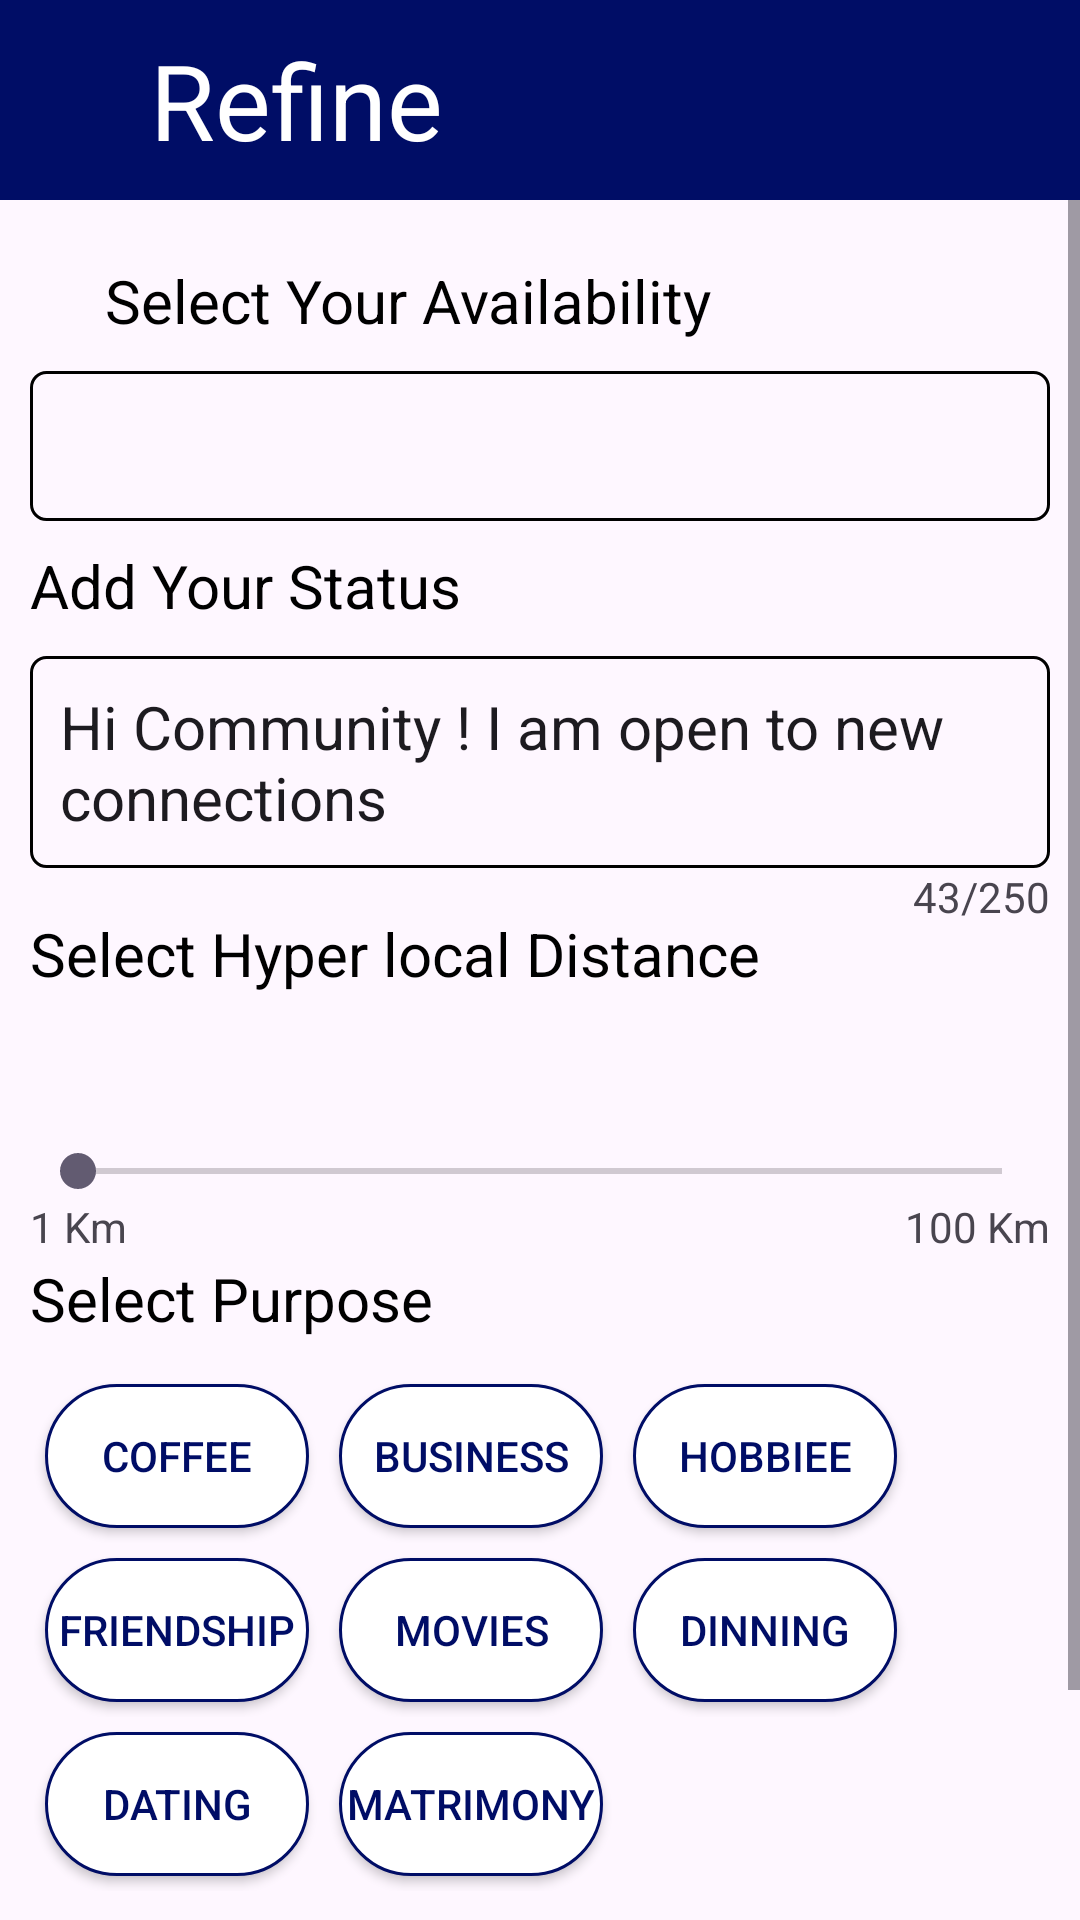

Android layout source for this screen:
<!-- AndroidManifest.xml: application theme Theme.NetClanExplorer -->
<!-- res/layout/activity_refine.xml -->
<?xml version="1.0" encoding="utf-8"?>
<androidx.constraintlayout.widget.ConstraintLayout xmlns:android="http://schemas.android.com/apk/res/android"
    xmlns:app="http://schemas.android.com/apk/res-auto"
    xmlns:tools="http://schemas.android.com/tools"
    android:id="@+id/main"
    android:layout_width="match_parent"
    android:layout_height="match_parent"
    tools:context=".RefineActivity">

<LinearLayout
    android:id="@+id/topBar"
    android:layout_width="match_parent"
    android:layout_height="wrap_content"
    android:orientation="horizontal"
    app:layout_constraintTop_toTopOf="parent"
    app:layout_constraintStart_toStartOf="parent"
    app:layout_constraintEnd_toEndOf="parent"
    android:padding="10dp"
    android:background="#000D66"
    >
    <ImageView
        android:id="@+id/backbtn"
        android:layout_width="40dp"
        android:layout_height="40dp"
        android:layout_gravity="center_vertical"
        android:src="@drawable/baseline_arrow_back_ios_24"
        />
    <TextView
        android:layout_width="wrap_content"
        android:layout_height="wrap_content"
        android:text="Refine"
        android:textSize="35sp"
        android:textColor="@color/white"
        />
</LinearLayout>

   <ScrollView
       android:layout_width="match_parent"
       android:layout_height="0dp"
       app:layout_constraintTop_toBottomOf="@id/topBar"
       app:layout_constraintStart_toStartOf="parent"
       app:layout_constraintEnd_toEndOf="parent"
       app:layout_constraintBottom_toBottomOf="parent">
       <androidx.constraintlayout.widget.ConstraintLayout
           android:layout_width="match_parent"
           android:layout_height="match_parent">


           <TextView
               android:id="@+id/selectOptions"
               android:layout_width="match_parent"
               android:layout_height="wrap_content"
               android:text="Select Your Availability"
               android:paddingStart="15dp"
               android:textSize="20sp"
               app:layout_constraintTop_toTopOf="parent"
               app:layout_constraintStart_toStartOf="parent"
               app:layout_constraintEnd_toEndOf="parent"
               android:layout_margin="20dp"
               android:textColor="@color/black"
               />

           <androidx.appcompat.widget.AppCompatSpinner
               android:id="@+id/Selector"
               android:layout_width="340dp"
               android:layout_height="50dp"
               android:spinnerMode="dropdown"
               android:layout_marginTop="10dp"
               android:background="@drawable/edittextbs"
               app:layout_constraintEnd_toEndOf="@+id/selectOptions"
               app:layout_constraintStart_toStartOf="@id/selectOptions"
               app:layout_constraintTop_toBottomOf="@id/selectOptions" />

           <TextView
               android:id="@+id/Status"
               android:layout_width="0dp"
               android:layout_height="wrap_content"
               android:layout_marginTop="8dp"
               android:text="Add Your Status"
               android:textColor="@color/black"
               android:textSize="20sp"
               app:layout_constraintEnd_toEndOf="@+id/Selector"
               app:layout_constraintStart_toStartOf="@id/Selector"
               app:layout_constraintTop_toBottomOf="@id/Selector" />

           <EditText
               android:id="@+id/StatusText"
               android:layout_width="340dp"
               android:layout_height="wrap_content"
               android:layout_marginTop="10dp"
               android:background="@drawable/edittextbs"
               android:padding="10dp"
               android:text="Hi Community ! I am open to new connections"
               android:textSize="20sp"
               app:layout_constraintEnd_toEndOf="@+id/Status"
               app:layout_constraintStart_toStartOf="@id/Status"
               app:layout_constraintTop_toBottomOf="@id/Status" />

           <TextView
               android:id="@+id/count"
               android:layout_width="wrap_content"
               android:layout_height="wrap_content"
               android:text="43/250"
               app:layout_constraintEnd_toEndOf="@id/StatusText"
               app:layout_constraintTop_toBottomOf="@id/StatusText" />

           <TextView
               android:id="@+id/Distance"
               android:layout_width="0dp"
               android:layout_height="wrap_content"
               android:text="Select Hyper local Distance"
               android:textSize="20sp"
               android:layout_marginTop="15dp"
               app:layout_constraintTop_toBottomOf="@id/StatusText"
               app:layout_constraintStart_toStartOf="@id/StatusText"
               app:layout_constraintEnd_toEndOf="@id/StatusText"
               android:textColor="@color/black"
               />

           <androidx.appcompat.widget.AppCompatSeekBar
               android:id="@+id/seekDistance"
               android:layout_width="0dp"
               android:layout_height="wrap_content"
               android:layout_marginTop="50dp"
app:layout_constraintTop_toBottomOf="@id/Distance"
               app:layout_constraintStart_toStartOf="@id/Distance"
               app:layout_constraintEnd_toEndOf="@id/Distance"

           />

           <TextView
               android:id="@+id/maxDis"
               android:layout_width="wrap_content"
               android:layout_height="wrap_content"
               android:text="100 Km"
               app:layout_constraintEnd_toEndOf="@id/seekDistance"
               app:layout_constraintTop_toBottomOf="@id/seekDistance" />
           <TextView
               android:id="@+id/minDis"
               android:layout_width="wrap_content"
               android:layout_height="wrap_content"
               android:text="1 Km"
               app:layout_constraintStart_toStartOf="@id/seekDistance"
               app:layout_constraintTop_toBottomOf="@id/seekDistance" />

           <TextView
               android:id="@+id/Purpose"
               android:layout_width="0dp"
               android:layout_height="wrap_content"
               android:text="Select Purpose"
               android:textSize="20sp"
               app:layout_constraintTop_toBottomOf="@id/seekDistance"
               app:layout_constraintStart_toStartOf="@id/seekDistance"
               app:layout_constraintEnd_toEndOf="@id/seekDistance"
               android:layout_marginTop="20dp"
               android:textColor="@color/black"
               />

           <LinearLayout
               android:id="@+id/options"
               android:layout_width="0dp"
               android:layout_height="wrap_content"
               android:layout_marginTop="10dp"
               android:orientation="vertical"
               app:layout_constraintEnd_toEndOf="@+id/Purpose"
               app:layout_constraintStart_toStartOf="@id/Purpose"
               app:layout_constraintTop_toBottomOf="@id/Purpose">

               <LinearLayout
                   android:layout_width="match_parent"
                   android:layout_height="wrap_content"
                   android:orientation="horizontal">

                   <androidx.appcompat.widget.AppCompatButton
                       android:id="@+id/coffee"
                       android:layout_width="wrap_content"
                       android:layout_height="wrap_content"
                       android:layout_margin="5dp"
                       android:textColor="#000D66"
                       android:background="@drawable/btnbg"
                       android:text="Coffee" />

                   <androidx.appcompat.widget.AppCompatButton
                       android:layout_width="wrap_content"
                       android:id="@+id/business"
                       android:layout_height="wrap_content"
                       android:textColor="#000D66"
                       android:background="@drawable/btnbg"
                       android:layout_margin="5dp"
                       android:text="Business" />

                   <androidx.appcompat.widget.AppCompatButton
                       android:id="@+id/hobbiee"
                       android:layout_width="wrap_content"
                       android:layout_height="wrap_content"
                       android:layout_margin="5dp"
                       android:textColor="#000D66"
                       android:background="@drawable/btnbg"
                       android:text="Hobbiee" />

               </LinearLayout>

               <LinearLayout
                   android:layout_width="match_parent"
                   android:layout_height="wrap_content"
                   android:orientation="horizontal">

                   <androidx.appcompat.widget.AppCompatButton
                       android:id="@+id/frienship"
                       android:layout_width="wrap_content"
                       android:layout_height="wrap_content"
                       android:layout_margin="5dp"
                       android:textColor="#000D66"
                       android:background="@drawable/btnbg"
                       android:text="Friendship" />

                   <androidx.appcompat.widget.AppCompatButton
                       android:id="@+id/movies"
                       android:layout_width="wrap_content"
                       android:layout_height="wrap_content"
                       android:layout_margin="5dp"
                       android:textColor="#000D66"
                       android:background="@drawable/btnbg"
                       android:text="Movies" />

                   <androidx.appcompat.widget.AppCompatButton
                       android:layout_width="wrap_content"
                       android:id="@+id/dinning"
                       android:layout_height="wrap_content"
                       android:layout_margin="5dp"
                       android:textColor="#000D66"
                       android:background="@drawable/btnbg"
                       android:text="Dinning" />

               </LinearLayout>

               <LinearLayout
                   android:layout_width="match_parent"
                   android:layout_height="wrap_content"
                   android:orientation="horizontal">

                   <androidx.appcompat.widget.AppCompatButton
                       android:textColor="#000D66"
                       android:id="@+id/dating"
                       android:background="@drawable/btnbg"
                       android:layout_width="wrap_content"
                       android:layout_height="wrap_content"
                       android:layout_margin="5dp"
                       android:text="Dating" />

                   <androidx.appcompat.widget.AppCompatButton
                       android:textColor="#000D66"
                       android:background="@drawable/btnbg"
                       android:layout_width="wrap_content"
                       android:layout_height="wrap_content"
                       android:layout_margin="5dp"
                       android:id="@+id/matrimony"
                       android:text="Matrimony" />


               </LinearLayout>

           </LinearLayout>

           <Button
               android:layout_width="200dp"
               android:layout_height="wrap_content"
               android:layout_marginTop="50dp"
               android:backgroundTint="#020C50"
               android:text="Save &amp; Explore  "
               app:layout_constraintEnd_toEndOf="parent"
               app:layout_constraintStart_toStartOf="parent"
               app:layout_constraintTop_toBottomOf="@id/options" />


       </androidx.constraintlayout.widget.ConstraintLayout>

   </ScrollView>


</androidx.constraintlayout.widget.ConstraintLayout>
<!-- resources referenced by this layout -->
<resources>
  <!-- drawable btnbg (drawable) -->
  <?xml version="1.0" encoding="utf-8"?>
  <shape xmlns:android="http://schemas.android.com/apk/res/android">
  
      <corners android:radius="25dp" />
      <stroke android:color="#000D66" android:width="1dp" />
      <solid android:color="@color/white" />
  
  </shape>
  <!-- drawable edittextbs (drawable) -->
  <?xml version="1.0" encoding="utf-8"?>
  <shape xmlns:android="http://schemas.android.com/apk/res/android">
  
      <stroke android:width="1dp" android:color="@color/black" />
      <corners android:radius="5dp" />
  </shape>
  <style name="Theme.NetClanExplorer" parent="Base.Theme.NetClanExplorer" />
  <style name="Base.Theme.NetClanExplorer" parent="Theme.Material3.DayNight.NoActionBar">
          
          
      </style>
  <!-- not gathered from this repository: default colours our renderer supplied (Android Studio template values) -->
  <color name="black">#FF000000</color>
  <color name="white">#FFFFFFFF</color>
</resources>
